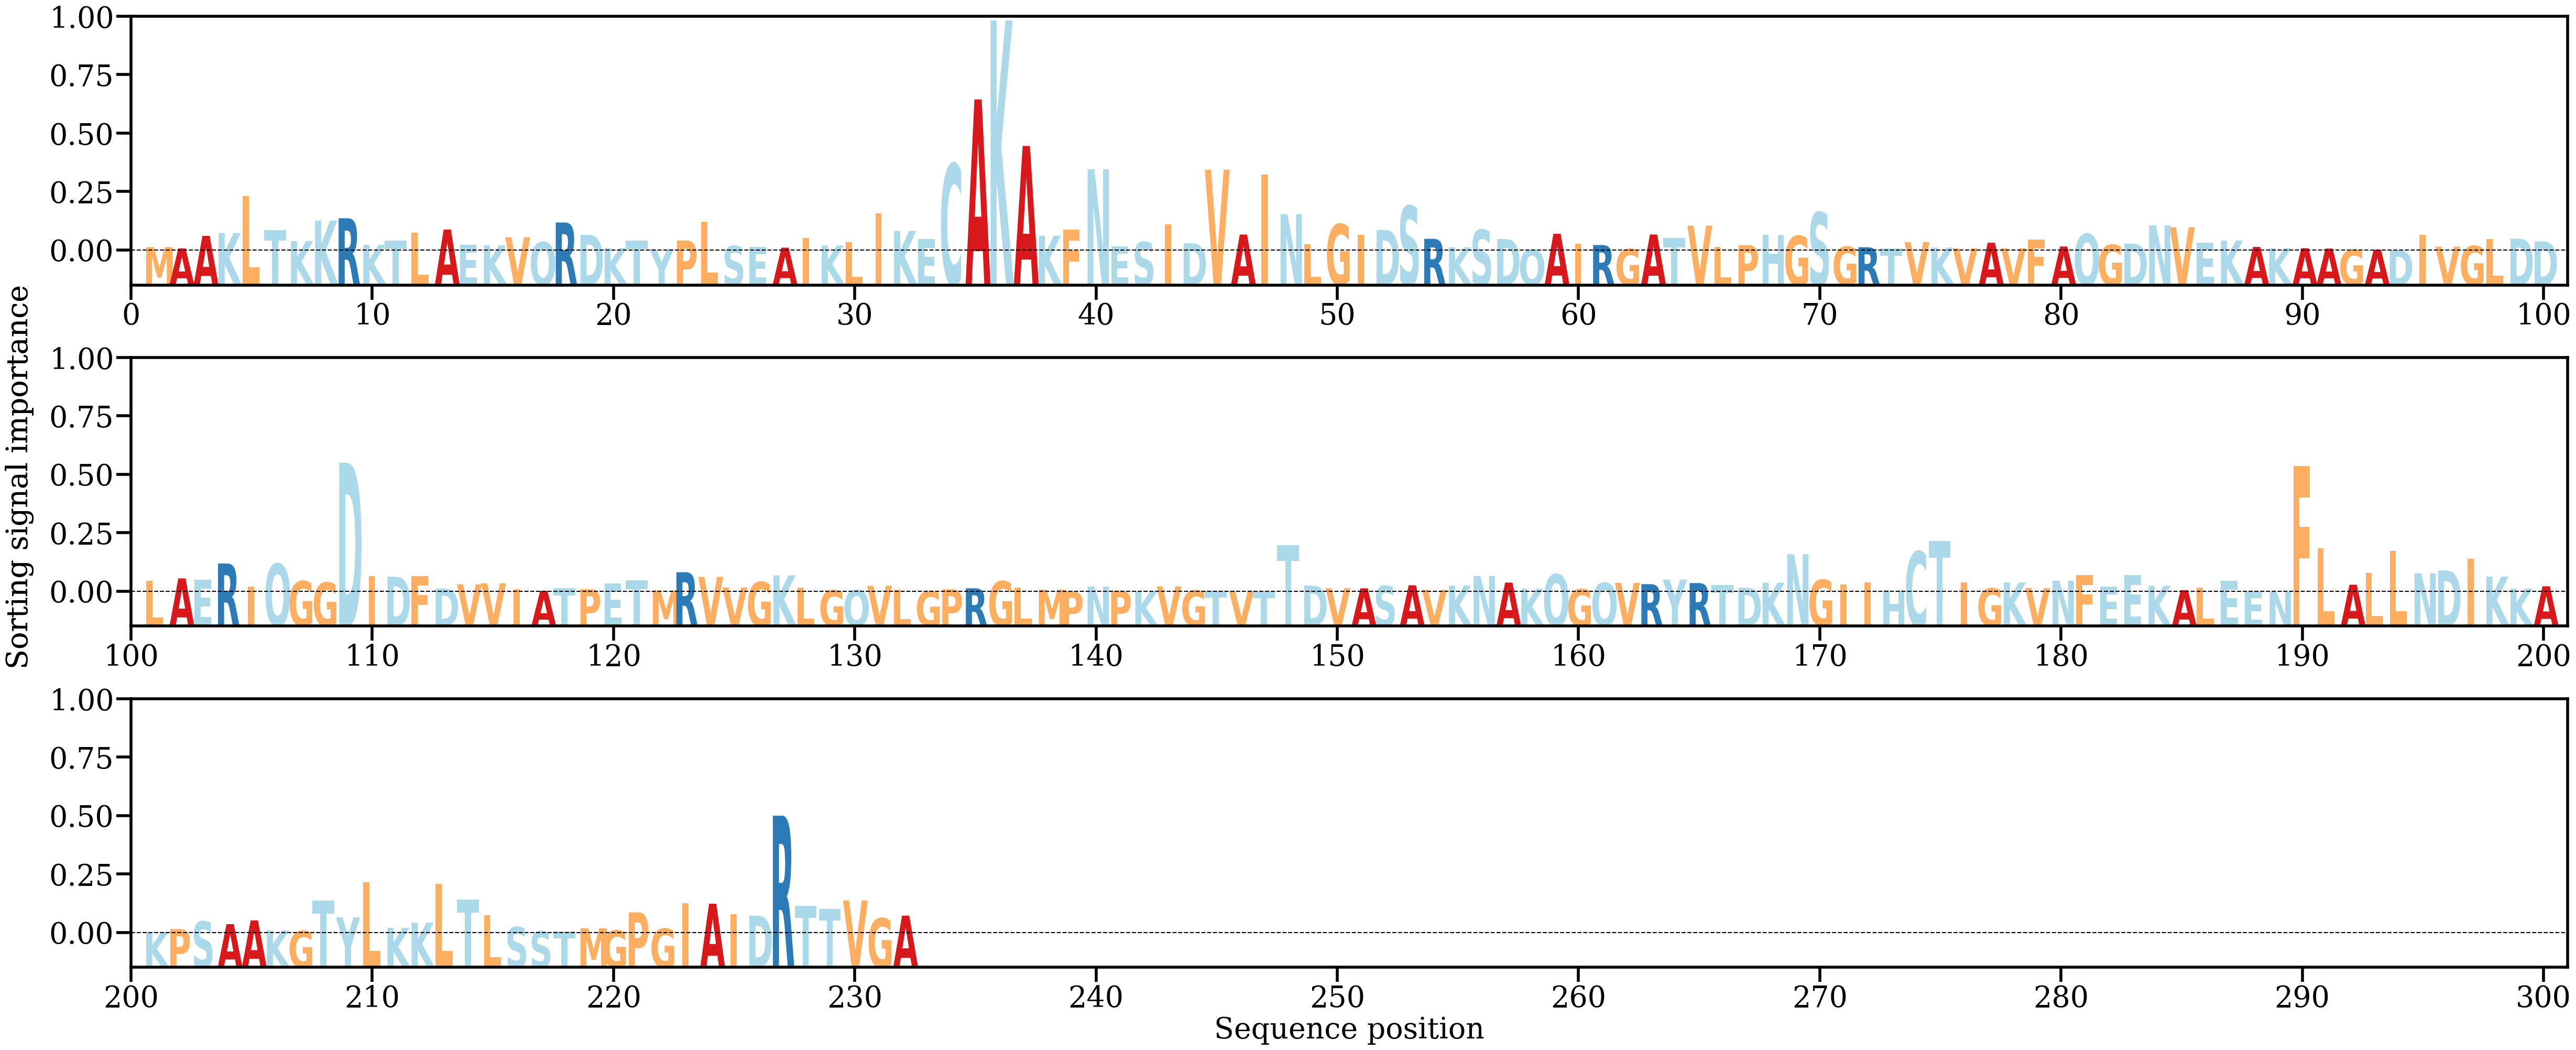

Values plotted in this chart, from the file beside it:
AA, Alpha
M, [0.00093277]
A, [0.00061197]
A, [0.0038306]
K, [0.00458196]
L, [0.01412682]
T, [0.00534759]
K, [0.0024869]
K, [0.00777238]
R, [0.00838188]
K, [0.00149847]
T, [0.00262949]
L, [0.00463622]
A, [0.00547791]
E, [0.00148193]
K, [0.00138755]
V, [0.00348085]
Q, [0.00223214]
R, [0.00728951]
D, [0.00408542]
K, [0.00067804]
T, [0.00264215]
Y, [0.00041841]
P, [0.00264745]
L, [0.00750665]
S, [0.0012114]
E, [0.00094447]
A, [0.00079689]
I, [0.00327745]
K, [0.00136018]
L, [0.0022386]
I, [0.00964543]
K, [0.00512588]
E, [0.00297157]
C, [0.02242598]
A, [0.03904627]
K, [0.05941611]
A, [0.02704374]
K, [0.00388794]
F, [0.005426]
N, [0.02101972]
E, [0.00117688]
S, [0.00222626]
I, [0.00676133]
D, [0.00196389]
V, [0.02090513]
A, [0.00418202]
I, [0.01959961]
N, [0.0094511]
L, [0.00161469]
G, [0.00684117]
I, [0.0040391]
D, [0.00538776]
S, [0.01159111]
R, [0.00307624]
K, [0.00090462]
S, [0.00542517]
D, [0.00305137]
Q, [0.0002803]
A, [0.00438371]
I, [0.00176802]
... 172 more rows
